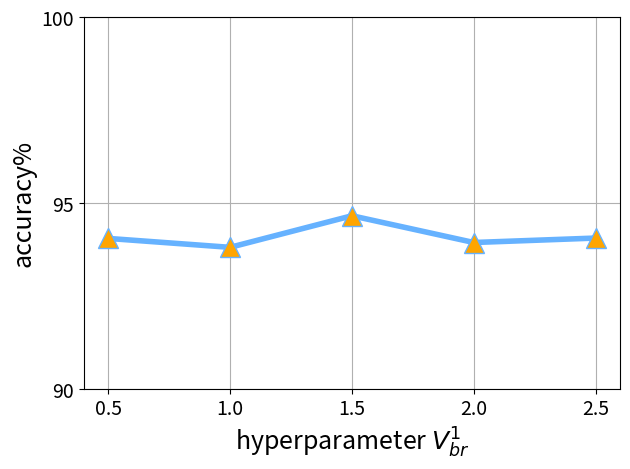

The matplotlib source for this figure:
import matplotlib.pyplot as plt
import numpy as np

# 创建数据
x = np.linspace(0.5, 2.5, 5)
y = [94.04,93.8,94.65,93.93,94.05]

# 绘制折线图
plt.plot(x, y, linestyle='-', markeredgewidth=1, linewidth=4,color='#66B2FF', marker='^', markersize=14, markerfacecolor='orange')

# 设置x轴和y轴标签
plt.xlabel('hyperparameter $V^1_{br}$', fontsize=18)
plt.ylabel('accuracy%', fontsize=18)
plt.xticks(np.arange(0.5, 2.6, 0.5), fontsize=14)  # 设置x轴刻度
plt.yticks(np.arange(0, 102, 5), fontsize=14)  # 设置y轴刻度范围
# 显示网格

plt.ylim((90,100))
plt.grid(True)
# # 调整布局
plt.tight_layout()

# 显示图形
plt.show()
